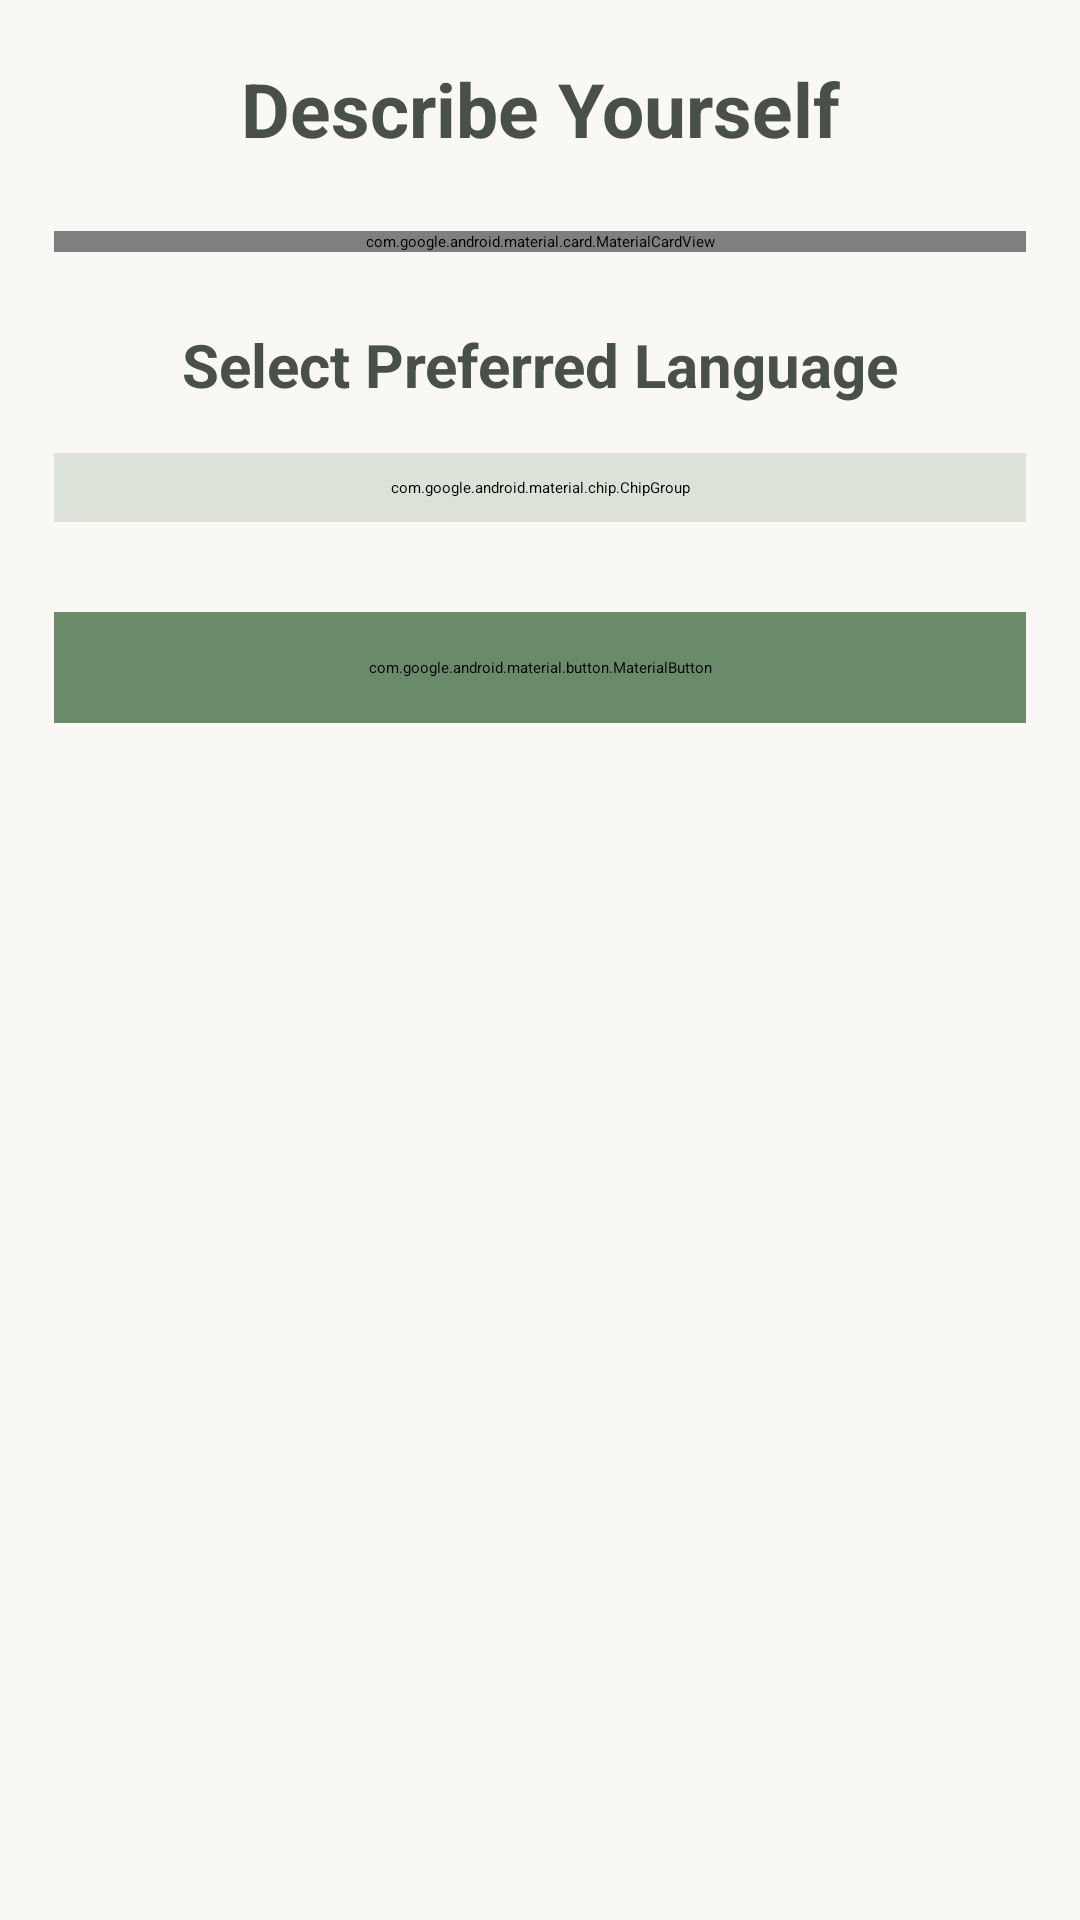

The Android layout XML behind this screen, and the referenced resources:
<!-- AndroidManifest.xml: application theme Theme.SellerApp -->
<!-- res/layout/activity_profile_screen2.xml -->
<?xml version="1.0" encoding="utf-8"?>
<androidx.constraintlayout.widget.ConstraintLayout xmlns:android="http://schemas.android.com/apk/res/android"
    xmlns:app="http://schemas.android.com/apk/res-auto"
    xmlns:tools="http://schemas.android.com/tools"
    android:id="@+id/main"
    android:layout_width="match_parent"
    android:layout_height="match_parent"
    android:background="#F9F8F4"
    tools:context=".comprofile.ProfileScreen2">
    
    <androidx.constraintlayout.widget.Guideline
        android:id="@+id/hguide1"
        android:layout_width="match_parent"
        android:layout_height="wrap_content"
        android:orientation="horizontal"
        app:layout_constraintGuide_percent="0.03" />

    <androidx.constraintlayout.widget.Guideline
        android:id="@+id/vguide1"
        android:layout_width="wrap_content"
        android:layout_height="match_parent"
        android:orientation="vertical"
        app:layout_constraintGuide_percent="0.05" />

    <androidx.constraintlayout.widget.Guideline
        android:id="@+id/vguide2"
        android:layout_width="wrap_content"
        android:layout_height="match_parent"
        android:orientation="vertical"
        app:layout_constraintGuide_percent="0.95" />

    
    <TextView
        android:id="@+id/tvcomplete"
        android:layout_width="wrap_content"
        android:layout_height="wrap_content"
        android:text="Describe Yourself"
        android:textSize="25sp"
        android:textStyle="bold"
        android:textColor="#495048"
        app:layout_constraintTop_toBottomOf="@id/hguide1"
        app:layout_constraintStart_toStartOf="parent"
        app:layout_constraintEnd_toEndOf="parent" />

    
    <com.google.android.material.card.MaterialCardView
        android:id="@+id/bioCard"
        android:layout_width="0dp"
        android:layout_height="wrap_content"
        app:cardCornerRadius="40dp"
        app:cardBackgroundColor="#DCE2D8"
        app:strokeWidth="0dp"
        android:layout_marginTop="24dp"
        app:layout_constraintTop_toBottomOf="@id/tvcomplete"
        app:layout_constraintStart_toEndOf="@id/vguide1"
        app:layout_constraintEnd_toStartOf="@id/vguide2">

        <EditText
            android:id="@+id/etBio"
            android:layout_width="match_parent"
            android:layout_height="140dp"
            android:textColorHint="@color/black"
            android:hint="Tell us about yourself..."
            android:background="@android:color/transparent"
            android:padding="20dp"
            android:textColor="#495048"
            android:textSize="16sp"
            android:gravity="start|top"
            android:inputType="textMultiLine" />
    </com.google.android.material.card.MaterialCardView>

    
    <TextView
        android:id="@+id/tvLang"
        android:layout_width="wrap_content"
        android:layout_height="wrap_content"
        android:text="Select Preferred Language"
        android:textSize="20sp"
        android:textStyle="bold"
        android:textColor="#495048"
        android:layout_marginTop="24dp"
        app:layout_constraintTop_toBottomOf="@id/bioCard"
        app:layout_constraintStart_toEndOf="@id/vguide1"
        app:layout_constraintEnd_toStartOf="@id/vguide2" />

    
    <com.google.android.material.chip.ChipGroup
        android:id="@+id/chipGroupLang"
        android:layout_width="0dp"
        android:layout_height="wrap_content"
        app:singleSelection="false"
        android:layout_marginTop="16dp"
        android:layout_marginBottom="16dp"
        android:background="@drawable/chip_group_bg"
        app:chipSpacingHorizontal="8dp"
        app:chipSpacingVertical="8dp"
        android:padding="8dp"
        android:backgroundTint="#DCE2D8"
        app:layout_constraintTop_toBottomOf="@id/tvLang"
        app:layout_constraintStart_toEndOf="@id/vguide1"
        app:layout_constraintEnd_toStartOf="@id/vguide2"
        app:flow_horizontalAlign="center"
        />

    
    <com.google.android.material.button.MaterialButton
        android:id="@+id/btn_next"
        android:layout_width="0dp"
        android:layout_height="wrap_content"
        android:textAllCaps="true"
        android:text="next"
        android:padding="15dp"
        app:cornerRadius="40dp"
        android:textColor="@color/white"

        app:layout_constraintTop_toBottomOf="@id/chipGroupLang"
        app:layout_constraintStart_toEndOf="@id/vguide1"
        app:layout_constraintEnd_toStartOf="@id/vguide2"
        android:backgroundTint="#698B6A"
        android:layout_marginTop="30dp"/>

</androidx.constraintlayout.widget.ConstraintLayout>
<!-- resources referenced by this layout -->
<resources>
  <color name="black">#FF000000</color>
  <color name="white">#FFFFFFFF</color>
</resources>
